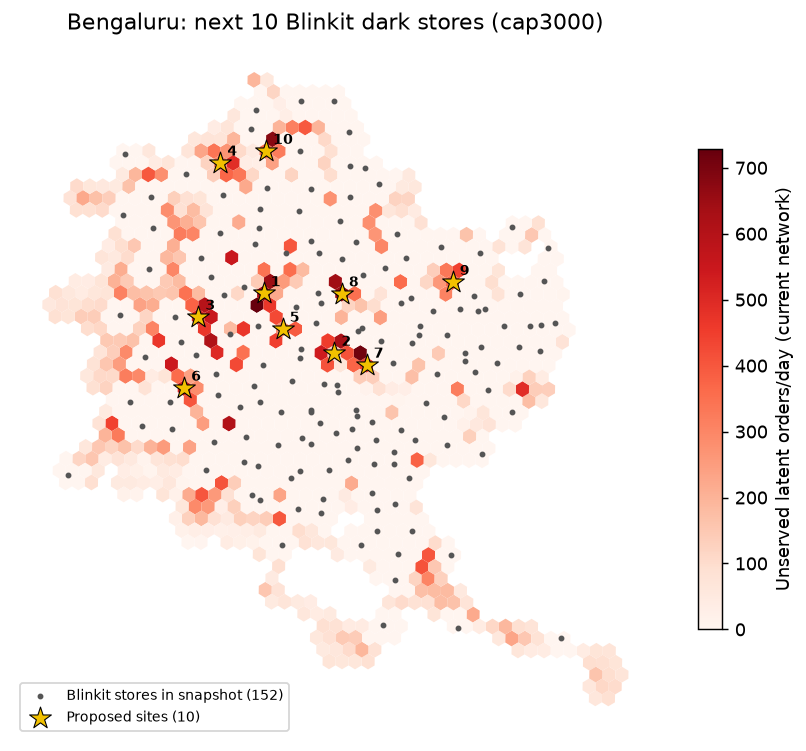

The data file committed next to this chart (first rows):
rank, h3, lat, lng, pincode, locality, district, demand_index, adoption_index, site_orders_per_day, incremental_orders_per_day, new_coverage_orders, capacity_relief_orders, cannibalised_share, breakeven_cover, pop_in_reach_uncovered_by_brand, competitor_stores_reaching_hex
1, 8860145b05fffff, 13, 77.58, 560003, Malleswaram, Bangalore, 87.3, 81.5, 2942, 2942, 2687, 255, 0.0, 4.18, 39881, 2
2, 8861892edbfffff, 12.96, 77.62, 560007, Agram, Bangalore, 27.0, 0.1, 2646, 2646, 2646, 0, 0.0, 3.76, 52841, 0
3, 8860145845fffff, 12.99, 77.54, 560079, K H B Colony, Bangalore, 75.2, 74.3, 2504, 2504, 2504, 0, 0.0, 3.56, 44058, 1
4, 886016961bfffff, 13.08, 77.55, 560097, Vidyaranyapura, Bangalore, 53.2, 28.5, 2036, 2036, 2036, 0, 0.0, 2.9, 50511, 1
5, 8860145b41fffff, 12.98, 77.59, 560001, Bangalore G.P.O., Bangalore, 53.0, 71.5, 2024, 2024, 1555, 469, 0.0, 2.88, 23458, 1
6, 8860145a15fffff, 12.94, 77.53, 560039, Nayandahalli, Bangalore, 76.3, 70.7, 1808, 1808, 1808, 0, 0.0, 2.57, 38602, 0
7, 8861892531fffff, 12.96, 77.64, 560017, NAL, Bangalore, 70.3, 87.0, 1808, 1808, 1808, 0, 0.0, 2.57, 28465, 2
8, 8861892e87fffff, 13, 77.63, 560033, Maruthi Sevanagar, Bangalore, 90.1, 87.8, 1763, 1763, 1763, 0, 0.0, 2.51, 31677, 0
9, 8861892e29fffff, 13.01, 77.7, 560036, Krishnarajapuram, Bangalore, 63.5, 32.0, 1717, 1717, 1717, 0, 0.0, 2.44, 38908, 1
10, 8860169609fffff, 13.09, 77.58, 560065, G.K.V.K., Bangalore, 59.0, 62.3, 1687, 1687, 1687, 0, 0.0, 2.4, 28482, 1
